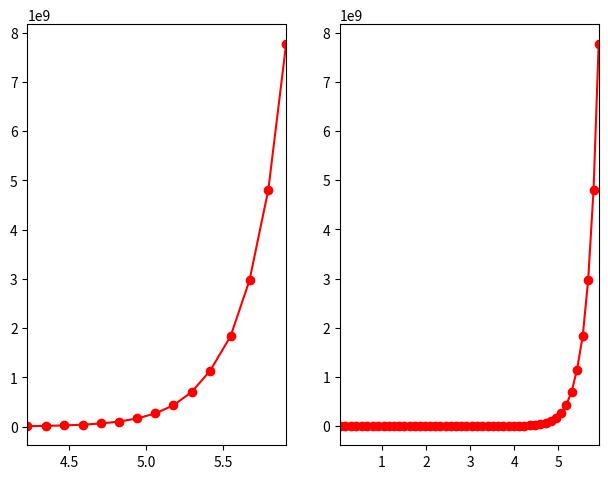

Write Python code to recreate this figure.
#!/usr/bin/env python3
## https://gist.github.com/Uberi/283a13b8a71a46fb4dc8
 
import time, random
import math
from collections import deque

start = time.time()

class RealtimePlot:
    def __init__(self, axes, max_entries = 1000000):
        self.axis_x = deque(maxlen=max_entries)
        self.axis_y = deque(maxlen=max_entries)
        self.axes = axes
        self.max_entries = max_entries
        
        self.lineplot, = axes.plot([], [], "ro-")
        self.axes.set_autoscaley_on(True)

    def add(self, x, y):
        self.axis_x.append(x)
        self.axis_y.append(y)
        self.lineplot.set_data(self.axis_x, self.axis_y)
        self.axes.set_xlim(self.axis_x[0], self.axis_x[-1] + 1e-15)
        self.axes.relim(); self.axes.autoscale_view() # rescale the y-axis

    def animate(self, figure, callback, interval = 50):
        import matplotlib.animation as animation
        def wrapper(frame_index):
            self.add(*callback(frame_index))
            self.axes.relim(); self.axes.autoscale_view() # rescale the y-axis
            return self.lineplot
        animation.FuncAnimation(figure, wrapper, interval=interval)

def main():
    from matplotlib import pyplot as plt

    fibonacci_numbers = [0, 1]
    for i in range(2,700):
        fibonacci_numbers.append(fibonacci_numbers[i-1]+fibonacci_numbers[i-2])
    
    fig, [ax1, ax2] = plt.subplots(nrows=1, ncols=2, sharey=False)
    plt.tight_layout()
    display1 = RealtimePlot(ax1, max_entries=15)
    display2 = RealtimePlot(ax2)
    #while True:
    for j in range(50):
        display1.add(time.time() - start, fibonacci_numbers[j])
        display2.add(time.time() - start, fibonacci_numbers[j])
        plt.pause(0.1)

    return display2, plt.pause(10), plt.close('all')
    

if __name__ == "__main__":
    a = main()
    ## returns list of measurements and timings 
    #TODO: select boxID being selenised, autosaves copy to box folder. save 
